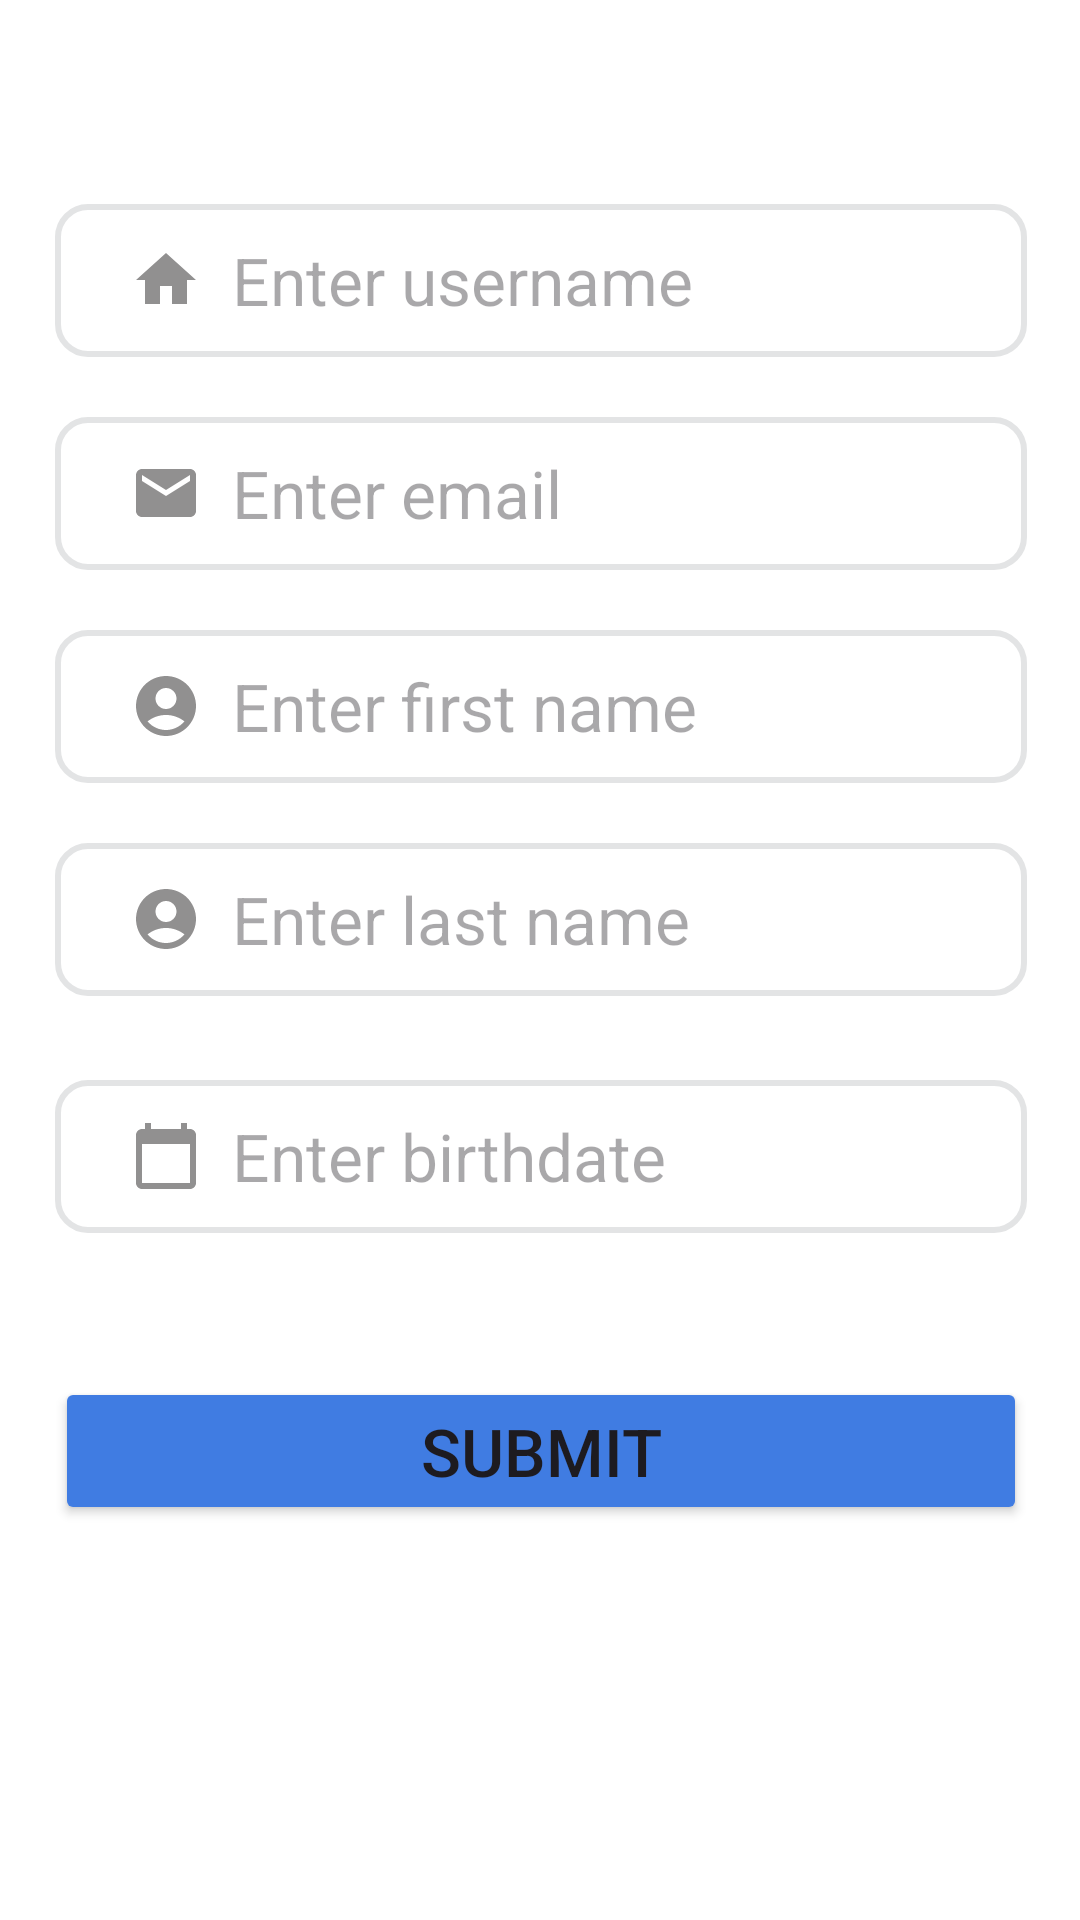

Write the Android layout XML for this screen, with the resource values it uses.
<!-- AndroidManifest.xml: application theme Theme.HealthConnect -->
<!-- res/layout/activity_doctor_add_patient.xml -->
<?xml version="1.0" encoding="utf-8"?>
<androidx.constraintlayout.widget.ConstraintLayout xmlns:android="http://schemas.android.com/apk/res/android"
    xmlns:app="http://schemas.android.com/apk/res-auto"
    xmlns:tools="http://schemas.android.com/tools"
    android:id="@+id/main"
    android:layout_width="match_parent"
    android:layout_height="match_parent"
    android:background="#FFFFFF"
    tools:context=".Doctor_AddPatientActivity">

    <EditText
        android:id="@+id/txtUserName"
        android:layout_width="324dp"
        android:layout_height="51dp"
        android:layout_marginTop="68dp"
        android:background="@drawable/txt_primary"
        android:drawableLeft="@drawable/vector_home_24"
        android:drawablePadding="10dp"
        android:hint="@string/txtPatient_usernameHint"
        android:importantForAccessibility="yes"
        android:inputType="text"
        android:paddingStart="25dp"
        android:paddingLeft="15dp"
        android:paddingTop="10dp"
        android:paddingEnd="15dp"
        android:paddingBottom="10dp"
        android:textSize="22sp"
        app:layout_constraintEnd_toEndOf="parent"
        app:layout_constraintHorizontal_bias="0.505"
        app:layout_constraintStart_toStartOf="parent"
        app:layout_constraintTop_toTopOf="parent"
        tools:ignore="MissingConstraints" />

    <EditText
        android:id="@+id/txtEmail"
        android:layout_width="324dp"
        android:layout_height="51dp"
        android:layout_marginTop="20dp"
        android:background="@drawable/txt_primary"
        android:drawableLeft="@drawable/vector_email_24"
        android:drawablePadding="10dp"
        android:hint="@string/txtPatient_emailHint"
        android:importantForAccessibility="yes"
        android:inputType="textEmailAddress"
        android:paddingStart="25dp"
        android:paddingLeft="15dp"
        android:paddingTop="10dp"
        android:paddingEnd="15dp"
        android:paddingBottom="10dp"
        android:textSize="22sp"
        app:layout_constraintEnd_toEndOf="parent"
        app:layout_constraintHorizontal_bias="0.505"
        app:layout_constraintStart_toStartOf="parent"
        app:layout_constraintTop_toBottomOf="@+id/txtUserName" />

    <EditText
        android:id="@+id/txtUserFirstName"
        android:layout_width="324dp"
        android:layout_height="51dp"
        android:layout_marginTop="20dp"
        android:background="@drawable/txt_primary"
        android:drawableLeft="@drawable/vector_account_circle_24"
        android:drawablePadding="10dp"
        android:hint="@string/txtPatient_userFirstNameHint"
        android:importantForAccessibility="yes"
        android:inputType="text"
        android:paddingStart="25dp"
        android:paddingLeft="15dp"
        android:paddingTop="10dp"
        android:paddingEnd="15dp"
        android:paddingBottom="10dp"
        android:textSize="22sp"
        app:layout_constraintEnd_toEndOf="parent"
        app:layout_constraintHorizontal_bias="0.505"
        app:layout_constraintStart_toStartOf="parent"
        app:layout_constraintTop_toBottomOf="@+id/txtEmail" />


    <EditText
        android:id="@+id/txtUserLastName"
        android:layout_width="324dp"
        android:layout_height="51dp"
        android:layout_marginTop="20dp"
        android:background="@drawable/txt_primary"
        android:drawableLeft="@drawable/vector_account_circle_24"
        android:drawablePadding="10dp"
        android:hint="@string/txtPatient_userLastNameHint"
        android:importantForAccessibility="yes"
        android:inputType="text"
        android:paddingStart="25dp"
        android:paddingLeft="15dp"
        android:paddingTop="10dp"
        android:paddingEnd="15dp"
        android:paddingBottom="10dp"
        android:textSize="22sp"
        app:layout_constraintEnd_toEndOf="parent"
        app:layout_constraintHorizontal_bias="0.505"
        app:layout_constraintStart_toStartOf="parent"
        app:layout_constraintTop_toBottomOf="@+id/txtUserFirstName" />

    <EditText
        android:id="@+id/txtDateOfBirth"
        android:layout_width="324dp"
        android:layout_height="51dp"
        android:layout_marginTop="28dp"
        android:background="@drawable/txt_primary"
        android:drawableLeft="@drawable/vector_calendar_today_24"
        android:drawablePadding="10dp"
        android:hint="@string/txtPatient_userDateOfBirthHint"
        android:importantForAccessibility="yes"
        android:inputType="none"
        android:paddingStart="25dp"
        android:paddingLeft="15dp"
        android:paddingTop="10dp"
        android:paddingEnd="15dp"
        android:paddingBottom="10dp"
        android:textSize="22sp"
        app:layout_constraintEnd_toEndOf="parent"
        app:layout_constraintHorizontal_bias="0.505"
        app:layout_constraintStart_toStartOf="parent"
        app:layout_constraintTop_toBottomOf="@+id/txtUserLastName"
        android:focusable="false"
        android:clickable="true"/>

    <Button
        android:id="@+id/onboarding3_signup"
        android:layout_width="324dp"
        android:layout_height="wrap_content"
        android:layout_marginTop="48dp"
        android:backgroundTint="@color/primary_button"
        android:text="@string/btnAddPatient"
        android:textSize="22sp"
        app:layout_constraintEnd_toEndOf="parent"
        app:layout_constraintHorizontal_bias="0.505"
        app:layout_constraintStart_toStartOf="parent"
        app:layout_constraintTop_toBottomOf="@+id/txtDateOfBirth" />

</androidx.constraintlayout.widget.ConstraintLayout>
<!-- resources referenced by this layout -->
<resources>
  <color name="primary_button">#407CE2</color>
  <!-- drawable txt_primary (drawable) -->
  <?xml version="1.0" encoding="utf-8"?>
  <shape xmlns:android="http://schemas.android.com/apk/res/android">
      
      <solid android:color="#FFFFFF"/>
  
      
      <stroke
          android:color="#E3E4E5"
          android:width="2dp" /> 
  
      
      <corners android:radius="10dp"/> 
  </shape>
  <!-- drawable vector_account_circle_24 (drawable) -->
  <vector xmlns:android="http://schemas.android.com/apk/res/android" android:alpha="0.5" android:height="24dp" android:tint="#221F1F" android:viewportHeight="24" android:viewportWidth="24" android:width="24dp">
        
      <path android:fillColor="@android:color/white" android:pathData="M12,2C6.48,2 2,6.48 2,12s4.48,10 10,10s10,-4.48 10,-10S17.52,2 12,2zM12,6c1.93,0 3.5,1.57 3.5,3.5S13.93,13 12,13s-3.5,-1.57 -3.5,-3.5S10.07,6 12,6zM12,20c-2.03,0 -4.43,-0.82 -6.14,-2.88C7.55,15.8 9.68,15 12,15s4.45,0.8 6.14,2.12C16.43,19.18 14.03,20 12,20z"/>
      
  </vector>
  <!-- drawable vector_calendar_today_24 (drawable) -->
  <vector xmlns:android="http://schemas.android.com/apk/res/android" android:alpha="0.5" android:height="24dp" android:tint="#221F1F" android:viewportHeight="24" android:viewportWidth="24" android:width="24dp">
        
      <path android:fillColor="@android:color/white" android:pathData="M20,3h-1L19,1h-2v2L7,3L7,1L5,1v2L4,3c-1.1,0 -2,0.9 -2,2v16c0,1.1 0.9,2 2,2h16c1.1,0 2,-0.9 2,-2L22,5c0,-1.1 -0.9,-2 -2,-2zM20,21L4,21L4,8h16v13z"/>
      
  </vector>
  <!-- drawable vector_email_24 (drawable) -->
  <vector xmlns:android="http://schemas.android.com/apk/res/android" android:alpha="0.5" android:height="24dp" android:tint="#221F1F" android:viewportHeight="24" android:viewportWidth="24" android:width="24dp">
        
      <path android:fillColor="@android:color/white" android:pathData="M20,4L4,4c-1.1,0 -1.99,0.9 -1.99,2L2,18c0,1.1 0.9,2 2,2h16c1.1,0 2,-0.9 2,-2L22,6c0,-1.1 -0.9,-2 -2,-2zM20,8l-8,5 -8,-5L4,6l8,5 8,-5v2z"/>
      
  </vector>
  <!-- drawable vector_home_24 (drawable) -->
  <vector xmlns:android="http://schemas.android.com/apk/res/android" android:alpha="0.5" android:height="24dp" android:tint="#221F1F" android:viewportHeight="24" android:viewportWidth="24" android:width="24dp">
        
      <path android:fillColor="@android:color/white" android:pathData="M10,20v-6h4v6h5v-8h3L12,3 2,12h3v8z"/>
      
  </vector>
  <string name="btnAddPatient">Submit</string>
  <string name="txtPatient_emailHint">Enter email</string>
  <string name="txtPatient_userDateOfBirthHint">Enter birthdate</string>
  <string name="txtPatient_userFirstNameHint">Enter first name</string>
  <string name="txtPatient_userLastNameHint">Enter last name</string>
  <string name="txtPatient_usernameHint">Enter username</string>
  <style name="Theme.HealthConnect" parent="Base.Theme.HealthConnect" />
  <style name="Base.Theme.HealthConnect" parent="Theme.Material3.Light">
  
      </style>
</resources>
